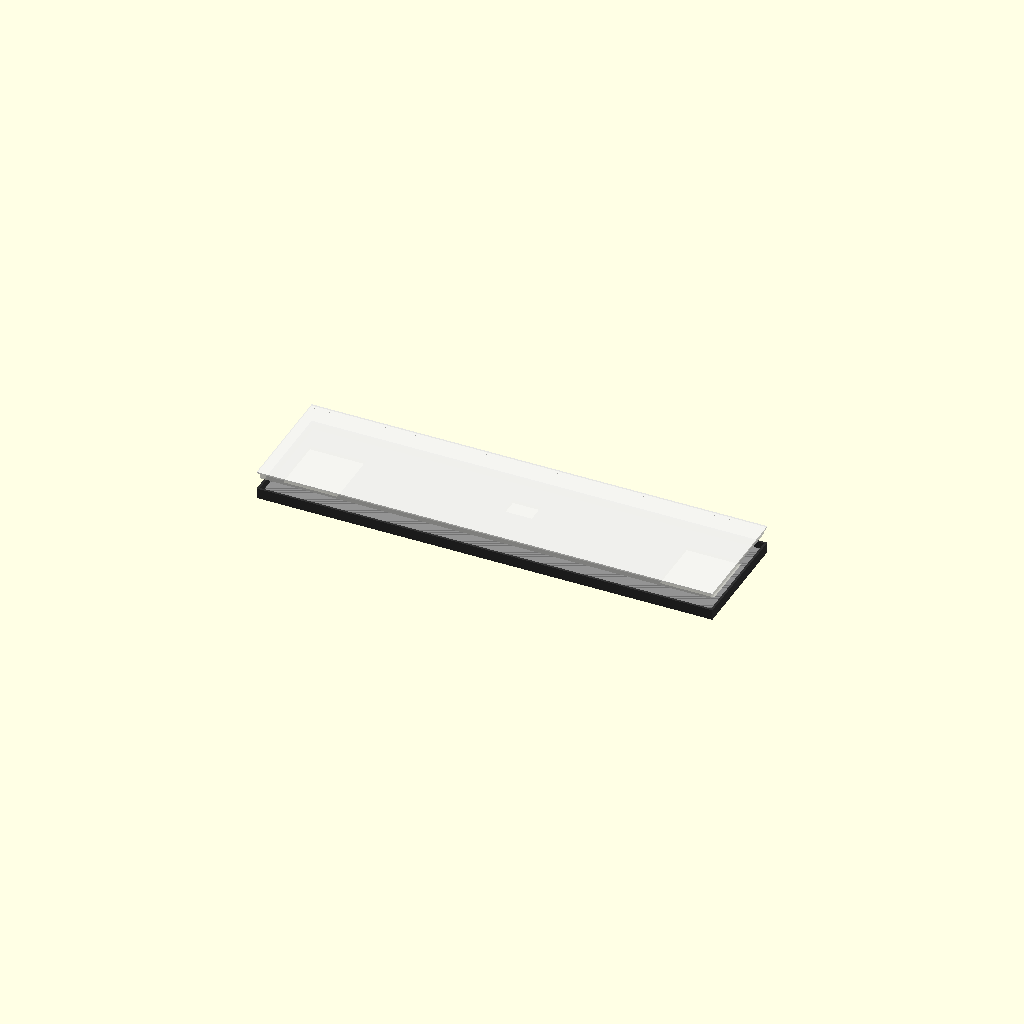
Cell 1: the model at its default parameters.
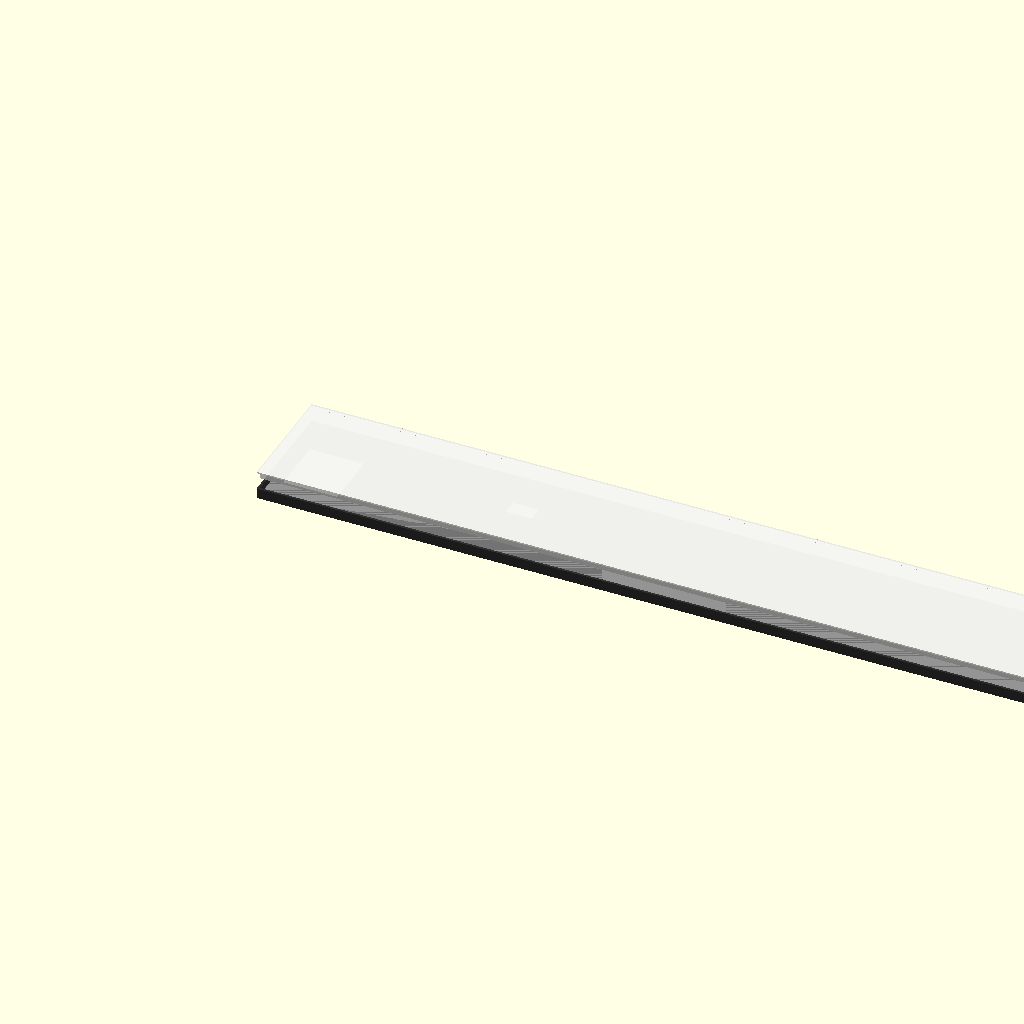
Cell 2 — panel_l set to 640, the other parameters unchanged.
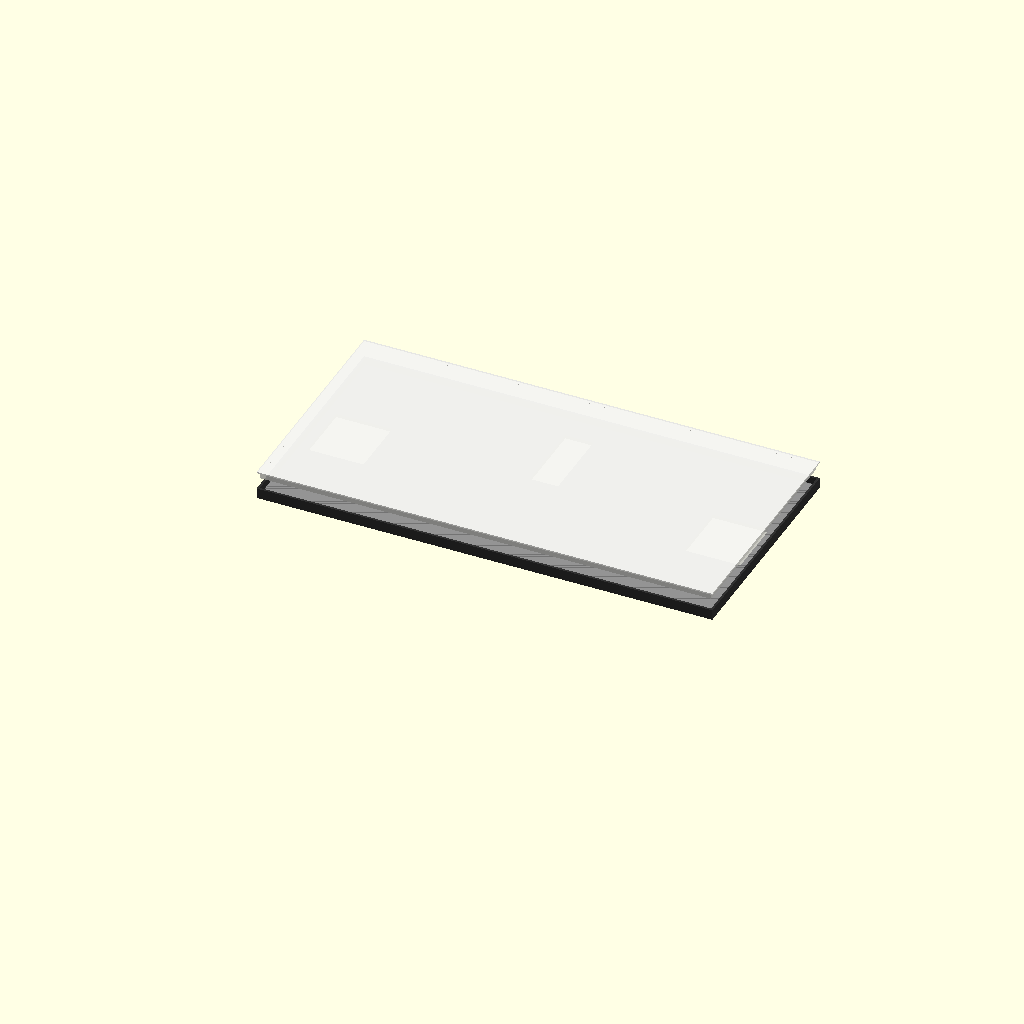
Cell 3: the same model with panel_w = 160.
One fixed orthographic camera (rotation 55°, 0°, 25°; colour scheme Cornfield) for every cell.
OpenSCAD source file case/matrix_case.scad:
// =====================================================================
// Flat case for a WS2812B 8x32 flexible LED matrix (320 x 80 mm, 5050 LEDs)
// Flaches Gehaeuse fuer eine WS2812B-8x32-Flex-Matrix
//
// Two parts / Zwei Teile:
//   LID  (Oberseite): one closed 1 mm diffuser surface + light grid underneath
//   TRAY (Unterseite): holds the panel, cable openings in the floor
// Both parts can be split into two halves for printers smaller than ~330 mm.
//
// Render one part:   openscad -D 'part="lid_left"' -o lid_left.stl matrix_case.scad
// part = "assembly" | "lid" | "tray" | "lid_left" | "lid_right" | "tray_left" | "tray_right"
// =====================================================================

part = "assembly";

/* ---- your panel: MEASURE IT and adjust / Panel ausmessen und anpassen ---- */
panel_l   = 320;    // length of the flexible PCB (mm)
panel_w   = 80;     // width
panel_t   = 2.0;    // total thickness incl. LEDs
led_h     = 1.6;    // height of the 5050 LEDs above the PCB
pitch     = 10;     // LED pitch
cols      = 32;
rows      = 8;

/* ---- case ---- */
clr       = 0.4;    // play around the panel (each side)
wall      = 1.6;    // side walls of the tray
floor_t   = 2.4;    // tray floor = height of the dovetail joint (was 1.2; 2.4 doubles it)
top_t     = 1.0;    // diffuser thickness (light shines through) / Streuscheibe
gap       = 3.0;    // air between LED tops and diffuser: bigger = more even pixels, 0 = thinnest
grid      = true;   // light grid between the pixels (sharp square pixels)
rib       = 0.8;    // grid rib thickness
lip_w     = 1.6;    // lid rim that presses the panel border down (panel border is 2.5 mm wide)
fit       = 0.2;    // play between lid rim and tray wall

/* ---- cable openings in the tray floor (wires are soldered on the back at both ends) ---- */
slot_both_ends = true;
slot_l    = 40;     // along the panel
slot_w    = 44;     // across the panel
slot_from_end = 6;  // distance from the panel end

/* ---- splitting for smaller printers ---- */
lid_split_x  = 160;  // lid seam sits on the grid line between column 16 and 17
seam_rib     = 2.0;  // double-thick rib at the lid seam = glue surface
tray_split_x = 150;  // tray seam (offset from the lid seam for stiffness), dovetail joint
dt_neck = 8; dt_head = 12; dt_depth = 8; dt_clr = 0.15;
dt_y = [wall + 9, (panel_w + 2 * clr + 2 * wall) / 2, panel_w + 2 * clr + wall - 9];   // tab positions across the width

/* ---- extra cable opening at the tray seam, between the middle and the upper dovetail (middle power wires) ---- */
mid_opening   = true;
mid_open_l    = 20;    // length along the panel, starting at the seam towards the right half
mid_open_marg = 2.5;   // material left next to the dovetail sockets

// ---------------------------------------------------------------------
in_l  = panel_l + 2 * clr;
in_w  = panel_w + 2 * clr;
out_l = in_l + 2 * wall;
out_w = in_w + 2 * wall;
z_pcb = floor_t + (panel_t - led_h);     // top of the PCB
z_led = floor_t + panel_t;               // top of the LEDs
z_lid = z_led + gap;                     // underside of the diffuser
total_h = z_lid + top_t;
px0 = wall + clr;                        // panel origin
py0 = wall + clr;
echo(str("Outer size: ", out_l, " x ", out_w, " x ", total_h, " mm"));

module tray() {
    difference() {
        cube([out_l, out_w, z_lid]);
        translate([wall, wall, floor_t]) cube([in_l, in_w, z_lid]);
        for (end = slot_both_ends ? [0, 1] : [0]) {
            sx = end == 0 ? px0 + slot_from_end : px0 + panel_l - slot_from_end - slot_l;
            translate([sx, (out_w - slot_w) / 2, -1]) cube([slot_l, slot_w, floor_t + 2]);
        }
        // opening for the wires in the middle of the panel: between the middle and the upper dovetail,
        // open towards the seam (the straight edge of the left half closes it when glued)
        if (mid_opening) {
            y0 = dt_y[1] + dt_head / 2 + dt_clr + mid_open_marg;
            y1 = dt_y[2] - dt_head / 2 - dt_clr - mid_open_marg;
            translate([px0 + tray_split_x, y0, -1]) cube([mid_open_l, y1 - y0, floor_t + 2]);
        }
    }
}

module lid() {
    // diffuser plate over the full footprint
    translate([0, 0, z_lid]) cube([out_l, out_w, top_t]);
    // rim: fits inside the tray walls, presses the panel border onto the floor
    difference() {
        translate([wall + fit, wall + fit, z_pcb]) cube([in_l - 2 * fit, in_w - 2 * fit, z_lid - z_pcb + 0.01]);
        translate([px0 + lip_w, py0 + lip_w, z_pcb - 1]) cube([panel_l - 2 * lip_w, panel_w - 2 * lip_w, z_lid]);
    }
    // light grid in the air gap above the LEDs
    if (grid && gap > 0.6) {
        gz = z_led + 0.2;
        for (i = [1 : cols - 1]) {
            t = (i * pitch == lid_split_x) ? seam_rib : rib;
            translate([px0 + i * pitch - t / 2, py0 + lip_w, gz]) cube([t, panel_w - 2 * lip_w, z_lid - gz + 0.01]);
        }
        for (j = [1 : rows - 1])
            translate([px0 + lip_w, py0 + j * pitch - rib / 2, gz]) cube([panel_l - 2 * lip_w, rib, z_lid - gz + 0.01]);
    }
}

// left region of the tray split with dovetail tabs (2D, extends beyond the part)
module tray_left_2d(grow = 0) {
    sx = px0 + tray_split_x;
    offset(delta = grow) union() {
        translate([-10, -10]) square([sx + 10, out_w + 20]);
        for (y = dt_y)
            polygon([[sx - 0.01, y - dt_neck / 2], [sx + dt_depth, y - dt_head / 2],
                     [sx + dt_depth, y + dt_head / 2], [sx - 0.01, y + dt_neck / 2]]);
    }
}

module half_x(xcut, keep_left) {
    if (keep_left) translate([-10, -10, -10]) cube([xcut + 10, out_w + 20, 50]);
    else           translate([xcut, -10, -10]) cube([out_l, out_w + 20, 50]);
}

// print orientation: tray floor down, lid diffuser face down (smooth top surface, no supports)
module print_lid()  { translate([0, out_w, total_h]) rotate([180, 0, 0]) children(); }

if (part == "assembly") {
    color("#303030") tray();
    color("#f4f4f0", 0.85) translate([0, 0, 12]) lid();
    %translate([px0, py0, floor_t]) cube([panel_l, panel_w, panel_t - led_h]);
}
if (part == "tray")       tray();
if (part == "lid")        print_lid() lid();
if (part == "tray_left")  intersection() { tray(); linear_extrude(50, center = true) tray_left_2d(0); }
if (part == "tray_right") difference()   { tray(); linear_extrude(60, center = true) tray_left_2d(dt_clr); }
if (part == "lid_left")   print_lid() intersection() { lid(); half_x(px0 + lid_split_x, true); }
if (part == "lid_right")  print_lid() intersection() { lid(); half_x(px0 + lid_split_x, false); }
Parameter table extracted from the source (name, type, default, range or options):
part: string, default "assembly"
panel_l: number, default 320
panel_w: number, default 80
panel_t: number, default 2
led_h: number, default 1.6
pitch: number, default 10
cols: number, default 32
rows: number, default 8
clr: number, default 0.4
wall: number, default 1.6
floor_t: number, default 2.4
top_t: number, default 1
gap: number, default 3
grid: bool, default true
rib: number, default 0.8
lip_w: number, default 1.6
fit: number, default 0.2
slot_both_ends: bool, default true
slot_l: number, default 40
slot_w: number, default 44
slot_from_end: number, default 6
lid_split_x: number, default 160
seam_rib: number, default 2
tray_split_x: number, default 150
mid_opening: bool, default true
mid_open_l: number, default 20
mid_open_marg: number, default 2.5
